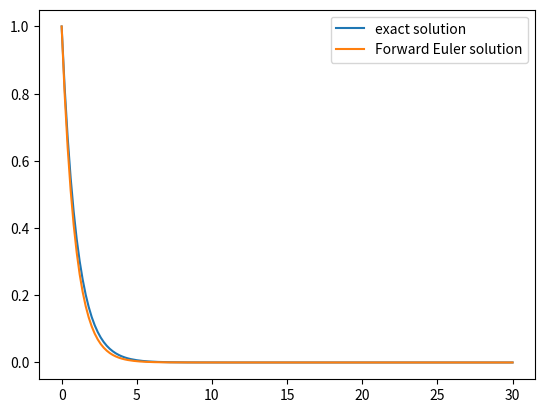

Generate this figure with matplotlib: (Note: this script raises an exception after producing the figure.)
import numpy as np 
import matplotlib.pyplot as plt

dx = .2
x = np.arange(0,30+dx,dx)
y = np.zeros(len(x))

##-----------------------------
##Forward Euler Implementation
##-----------------------------
alpha= 1
y[0] = 1
for i in range(len(x)-1): 
    y[i+1] = y[i] + dx*( -alpha*y[i])
##------------------------------

y_exact = np.exp(-alpha*x)
plt.plot(x,y_exact)
plt.plot(x,y)
plt.legend(['exact solution','Forward Euler solution'])


def accumulated_error(a,b,solution,iterations):
    error = solution - np.abs(a-b) 
    error_accumulated = 0
    for i in range(iterations):
        error_accumulated = error_accumulated + error

    return error_accumulated

print('Error using 16 bits of memory = ',accumulated_error(np.float16(1.),np.float16(0.9),np.float16(0.1),10000))
print('Error using 32 bits of memory = ',accumulated_error(np.float32(1.),np.float32(0.9),np.float32(0.1),10000))
print('Error using 64 bits of memory = ',accumulated_error(np.float64(1.),np.float64(0.9),np.float64(0.1),10000))


import numpy as np 
import matplotlib.pyplot as plt
from ipywidgets import interact
import ipywidgets as widgets

def forward_euler(dx):
    # Define the x range and initialize y
    x = np.arange(0, 30 + dx, dx)
    y = np.zeros(len(x))
    
    # Forward Euler Implementation
    alpha = 1
    y[0] = 1
    for i in range(len(x) - 1):
        y[i + 1] = y[i] + dx * (-alpha * y[i])
    
    x_exact = np.arange(0, 30 + dx, 0.2)
    # Exact solution
    y_exact = np.exp(-alpha * x_exact)
    
    # Plot both solutions
    plt.figure(figsize=(8, 5))
    plt.plot(x_exact, y_exact, label='Exact solution', linestyle='--')
    plt.plot(x, y, label='Forward Euler solution', marker='o')
    plt.legend()
    plt.title(f"Forward Euler with dx = {dx}")
    plt.xlabel('x')
    plt.ylabel('y')
    plt.grid(True)
    plt.show()

# Create an interactive slider for dx
interact(forward_euler, dx=widgets.FloatSlider(value=0.2, min=0.01, max=3.0, step=0.01, description='dx'));


dx = 0.3
x = np.arange(0,30+dx,dx)
y = np.zeros(len(x))

##-----------------------------
##Backward Euler Implementation
##-----------------------------
alpha=1
y[0] = 1
for i in range(len(x)-1): 
    y[i+1] = y[i]/(1+dx*alpha)
##------------------------------

y_exact = np.exp(-alpha*x)
plt.plot(x,y_exact)
plt.plot(x,y)
plt.legend(['exact solution','Backward Euler solution'])

import numpy as np 
import matplotlib.pyplot as plt
from ipywidgets import interact
import ipywidgets as widgets

def backward_euler(dx):
    # Define the x range and initialize y
    x = np.arange(0, 30 + dx, dx)
    y = np.zeros(len(x))
    
    ##-----------------------------
    ##Backward Euler Implementation
    ##-----------------------------
    alpha=1
    y[0] = 1
    for i in range(len(x)-1): 
        y[i+1] = y[i]/(1+dx*alpha)
    ##------------------------------
    
    x_exact = np.arange(0, 30 + dx, 0.2)
    # Exact solution
    y_exact = np.exp(-alpha * x_exact)
    
    # Plot both solutions
    plt.figure(figsize=(8, 5))
    plt.plot(x_exact, y_exact, label='Exact solution', linestyle='--')
    plt.plot(x, y, label='Backward Euler solution', marker='o')
    plt.legend()
    plt.title(f"Backward Euler with dx = {dx}")
    plt.xlabel('x')
    plt.ylabel('y')
    plt.grid(True)
    plt.show()




# Create an interactive slider for dx
interact(backward_euler, dx=widgets.FloatSlider(value=0.2, min=0.01, max=5.0, step=0.01, description='dx'));


import numpy as np
import matplotlib.pyplot as plt

def global_error(dx_values):
    
    errors_forward = []
    errors_backward = []
    
    for dx in dx_values:
        
        x = np.arange(0, 30 + dx, dx)
        y_forward = np.zeros(len(x))
        y_backward = np.zeros(len(x))
          
        alpha = 1
        y_forward[0] = 1
        for i in range(len(x) - 1):
            y_forward[i + 1] = y_forward[i] + dx * (-alpha * y_forward[i])
        
        y_backward[0] = 1
        for i in range(len(x) - 1): 
            y_backward[i + 1] = y_backward[i] / (1 + dx * alpha)
        
        y_exact = np.exp(-alpha * x)
        n= (30-0)/dx
        # Compute the global error (L2 norm) for both methods
        error_forward = np.sqrt((1/(n-1))*np.sum((y_forward - y_exact) ** 2))
        error_backward = np.sqrt((1/(n-1))*np.sum((y_backward - y_exact) ** 2))
        
        errors_forward.append(error_forward)
        errors_backward.append(error_backward)
    
    # Plot the global error vs. dx in a loglog plot for both methods
    plt.figure(figsize=(8, 5))
    plt.loglog(dx_values, errors_forward, label='Forward Euler Global error', marker='o')
    plt.loglog(dx_values, errors_backward, label='Backward Euler Global error', marker='s')
    plt.loglog(dx_values, [dx**1 for dx in dx_values], label=r'$\mathcal{O} (\Delta x)$', linestyle='--')
    
    plt.title(r"Global error comparison: Forward vs Backward Euler")
    plt.xlabel(r'$\Delta x$')
    plt.ylabel('Global error')
    plt.grid(True)
    plt.legend()
    plt.show()


dx_values = [0.00125, 0.0025, 0.005, 0.01, 0.02, 0.04, 0.08, 0.16, 0.32, 0.64]
# Call the function to plot the global error for both Forward and Backward Euler
global_error(dx_values)
